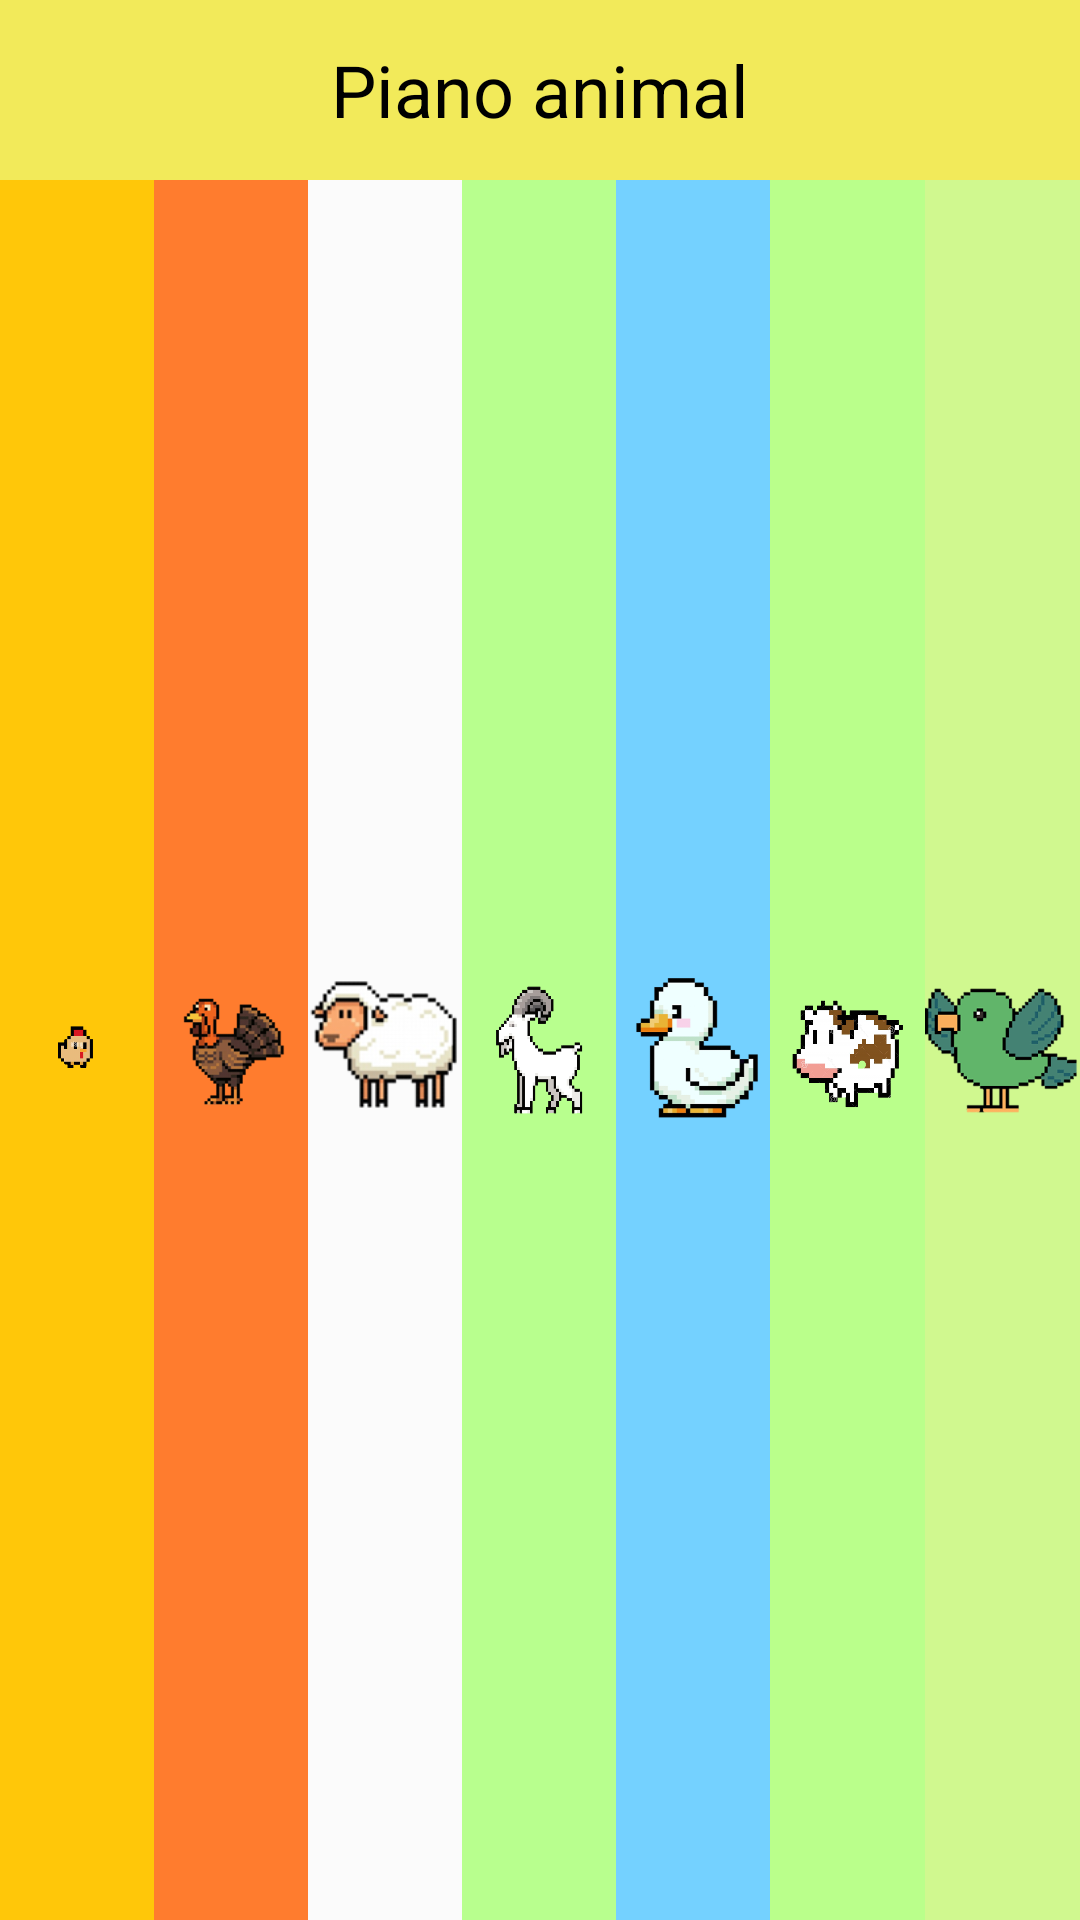

This screen was rendered from an Android layout file. Write that file and the resources it references.
<!-- AndroidManifest.xml: application theme Theme.PianoGrupo10 -->
<!-- res/layout/animales.xml -->
<?xml version="1.0" encoding="utf-8"?>
<androidx.constraintlayout.widget.ConstraintLayout
    xmlns:android="http://schemas.android.com/apk/res/android"
    xmlns:app="http://schemas.android.com/apk/res-auto"
    xmlns:tools="http://schemas.android.com/tools"
    android:id="@+id/main"
    android:layout_width="match_parent"
    android:layout_height="match_parent"
    tools:context=".AnimalesActivity">

    <LinearLayout
        android:id="@+id/linearLayout"
        android:layout_width="match_parent"
        android:layout_height="60dp"
        android:background="@color/fondo_animal"
        android:gravity="center"
        android:orientation="horizontal"
        app:layout_constraintTop_toTopOf="parent"
        app:layout_constraintStart_toStartOf="parent"
        app:layout_constraintEnd_toEndOf="parent">

        <TextView
            android:layout_width="wrap_content"
            android:layout_height="wrap_content"
            android:text="@string/piano_animall"
            android:textColor="@color/black"
            android:textSize="24sp" />
    </LinearLayout>

    <LinearLayout
        android:id="@+id/linearLayout2"
        android:orientation="horizontal"
        android:layout_width="match_parent"
        android:layout_height="0dp"
        app:layout_constraintTop_toBottomOf="@id/linearLayout"
        app:layout_constraintBottom_toBottomOf="parent"
        app:layout_constraintStart_toStartOf="parent"
        app:layout_constraintEnd_toEndOf="parent">

        <ImageButton
            android:id="@+id/btnDo"
            android:layout_width="0dp"
            android:layout_height="match_parent"
            android:layout_weight="1"
            android:background="@color/pollito"
            android:src="@drawable/pollo"
            android:scaleType="centerInside"
            android:contentDescription="@string/animales"
            android:onClick="reproducirPollo"
            />

        <ImageButton
            android:id="@+id/btnRe"
            android:layout_width="0dp"
            android:layout_height="match_parent"
            android:layout_weight="1"
            android:background="@color/pavo"
            android:contentDescription="@string/animales"
            android:onClick="reproducirGallo"
            android:scaleType="centerInside"
            android:src="@drawable/pavo" />

        <ImageButton
            android:id="@+id/btnMi"
            android:layout_width="0dp"
            android:layout_height="match_parent"
            android:layout_weight="1"
            android:background="@color/oveja"
            android:src="@drawable/oveja"
            android:scaleType="centerInside"
            android:contentDescription="@string/animales"
            android:onClick="reproducirOveja" />

        <ImageButton
            android:id="@+id/btnFa"
            android:layout_width="0dp"
            android:layout_height="match_parent"
            android:layout_weight="1"
            android:background="@color/cabra"
            android:src="@drawable/cabra"
            android:scaleType="centerInside"
            android:contentDescription="@string/animales"
            android:onClick="reproducirCabra" />

        <ImageButton
            android:id="@+id/btnSol"
            android:layout_width="0dp"
            android:layout_height="match_parent"
            android:layout_weight="1"
            android:background="@color/pato"
            android:src="@drawable/pato"
            android:scaleType="centerInside"
            android:contentDescription="@string/animales"
            android:onClick="reproducirPato" />

        <ImageButton
            android:id="@+id/btnLa"
            android:layout_width="0dp"
            android:layout_height="match_parent"
            android:layout_weight="1"
            android:background="@color/vaca"
            android:src="@drawable/vaca"
            android:scaleType="centerInside"
            android:contentDescription="@string/animales"
            android:onClick="reproducirVaca" />

        <ImageButton
            android:id="@+id/btnSi"
            android:layout_width="0dp"
            android:layout_height="match_parent"
            android:layout_weight="1"
            android:background="@color/pajaro"
            android:src="@drawable/pajaro"
            android:scaleType="centerInside"
            android:contentDescription="@string/animales"
            android:onClick="reproducirPajaro" />
    </LinearLayout>

</androidx.constraintlayout.widget.ConstraintLayout>
<!-- resources referenced by this layout -->
<resources>
  <color name="black">#FF000000</color>
  <color name="cabra">#B8FF8E</color>
  <color name="fondo_animal">#F2EA5A</color>
  <color name="oveja">#FBFBFB</color>
  <color name="pajaro">#D0F88F</color>
      ----------------------------------------
  <color name="pato">#74D1FF</color>
  <color name="pavo">#FF7C2E</color>
  <color name="pollito">#FFC709</color>
  <color name="vaca">#BAFF8B</color>
  <!-- drawable cabra: png bitmap (drawable, 135738 bytes) -->
  <!-- drawable oveja: png bitmap (drawable, 15556 bytes) -->
  <!-- drawable pajaro: png bitmap (drawable, 46277 bytes) -->
  <!-- drawable pato: png bitmap (drawable, 34152 bytes) -->
  <!-- drawable pavo: png bitmap (drawable, 27623 bytes) -->
  <!-- drawable pollo: png bitmap (drawable, 16712 bytes) -->
  <!-- drawable vaca: png bitmap (drawable, 103114 bytes) -->
  <string name="animales">Animales</string>
  <string name="piano_animall">Piano animal</string>
  <style name="Theme.PianoGrupo10" parent="Base.Theme.PianoGrupo10" />
  <style name="Base.Theme.PianoGrupo10" parent="Theme.Material3.DayNight.NoActionBar">
          
          
      </style>
</resources>
